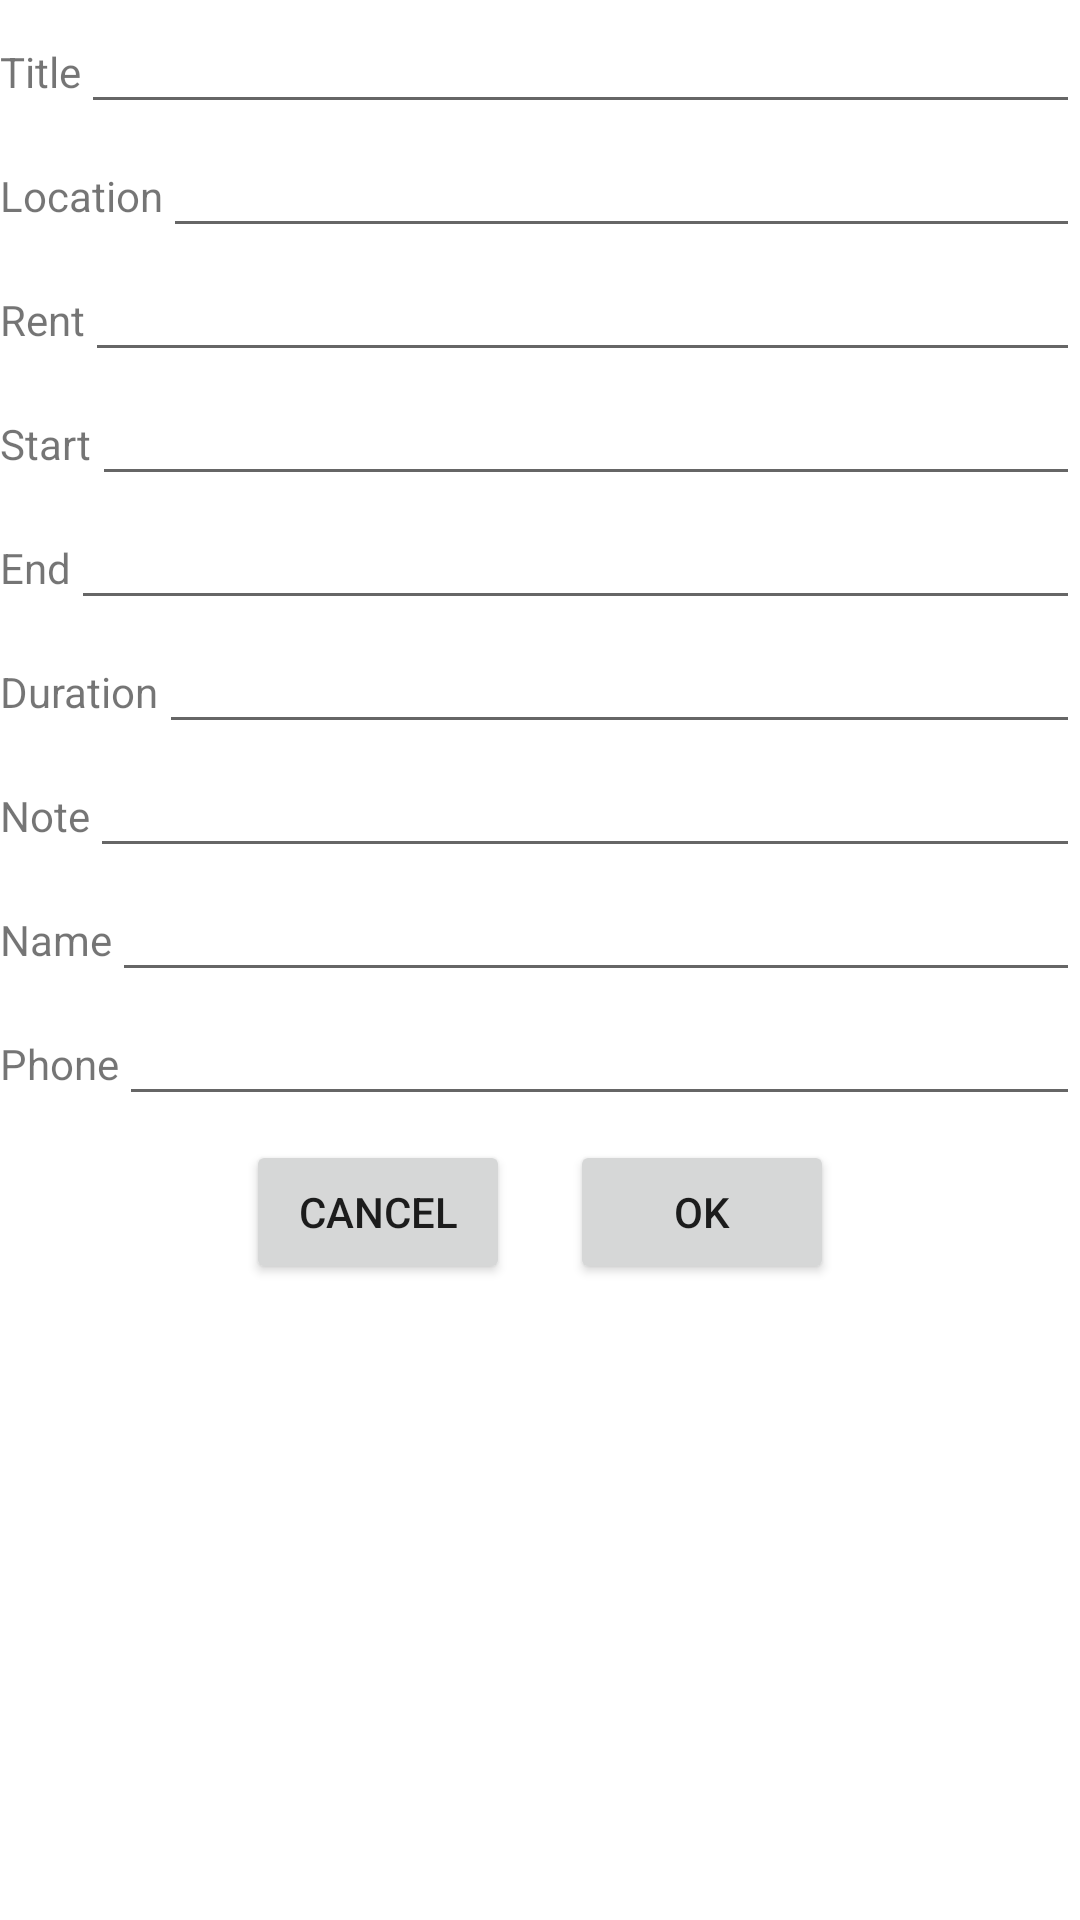

This screen was rendered from an Android layout file. Write that file and the resources it references.
<!-- AndroidManifest.xml: application theme Theme.BusinessManagement -->
<!-- res/layout/activity_add_contract.xml -->
<?xml version="1.0" encoding="utf-8"?>
<LinearLayout xmlns:android="http://schemas.android.com/apk/res/android"
    android:layout_width="match_parent"
    android:layout_height="match_parent"
    android:orientation="vertical">

    <LinearLayout
        android:layout_width="match_parent"
        android:layout_height="wrap_content"
        >
        <TextView
            android:layout_width="wrap_content"
            android:layout_height="wrap_content"
            android:text="Title" />
        <EditText
            android:id="@+id/et_title"
            android:layout_width="match_parent"
            android:layout_height="wrap_content" />
    </LinearLayout>

    <LinearLayout
        android:layout_width="match_parent"
        android:layout_height="wrap_content"
        >
        <TextView
            android:layout_width="wrap_content"
            android:layout_height="wrap_content"
            android:text="Location" />
        <EditText
            android:id="@+id/et_location"
            android:layout_width="match_parent"
            android:layout_height="wrap_content" />
    </LinearLayout>

    <LinearLayout
        android:layout_width="match_parent"
        android:layout_height="wrap_content"
        >
        <TextView
            android:layout_width="wrap_content"
            android:layout_height="wrap_content"
            android:text="Rent" />
        <EditText
            android:id="@+id/et_rent"
            android:layout_width="match_parent"
            android:layout_height="wrap_content" />
    </LinearLayout>

    <LinearLayout
        android:layout_width="match_parent"
        android:layout_height="wrap_content"
        >
        <TextView
            android:layout_width="wrap_content"
            android:layout_height="wrap_content"
            android:text="Start" />
        <EditText
            android:id="@+id/et_start"
            android:layout_width="match_parent"
            android:layout_height="wrap_content" />
    </LinearLayout>

    <LinearLayout
        android:layout_width="match_parent"
        android:layout_height="wrap_content"
        >
        <TextView
            android:layout_width="wrap_content"
            android:layout_height="wrap_content"
            android:text="End" />
        <EditText
            android:id="@+id/et_end"
            android:layout_width="match_parent"
            android:layout_height="wrap_content" />
    </LinearLayout>

    <LinearLayout
        android:layout_width="match_parent"
        android:layout_height="wrap_content"
        >
        <TextView
            android:layout_width="wrap_content"
            android:layout_height="wrap_content"
            android:text="Duration" />
        <EditText
            android:id="@+id/et_duration"
            android:layout_width="match_parent"
            android:layout_height="wrap_content" />
    </LinearLayout>

    <LinearLayout
        android:layout_width="match_parent"
        android:layout_height="wrap_content"
        >
        <TextView
            android:layout_width="wrap_content"
            android:layout_height="wrap_content"
            android:text="Note" />
        <EditText
            android:id="@+id/et_note"
            android:layout_width="match_parent"
            android:layout_height="wrap_content" />
    </LinearLayout>

    <LinearLayout
        android:layout_width="match_parent"
        android:layout_height="wrap_content"
        >
        <TextView
            android:layout_width="wrap_content"
            android:layout_height="wrap_content"
            android:text="Name" />
        <EditText
            android:id="@+id/et_name"
            android:layout_width="match_parent"
            android:layout_height="wrap_content" />
    </LinearLayout>

    <LinearLayout
        android:layout_width="match_parent"
        android:layout_height="wrap_content"
        >
        <TextView
            android:layout_width="wrap_content"
            android:layout_height="wrap_content"
            android:text="Phone" />
        <EditText
            android:id="@+id/et_phone"
            android:layout_width="match_parent"
            android:layout_height="wrap_content" />
    </LinearLayout>

    <LinearLayout
        android:layout_width="match_parent"
        android:layout_height="wrap_content"
        android:orientation="horizontal"
        android:gravity="center"
        android:layout_margin="8dp"
        >
        <Button
            android:id="@+id/cancel_button"
            android:layout_width="wrap_content"
            android:layout_height="wrap_content"
            android:layout_gravity="start"
            android:text="CANCEL"
            android:layout_marginRight="10dp"
            />
        <Button
            android:id="@+id/ok_button"
            android:layout_width="wrap_content"
            android:layout_height="wrap_content"
            android:layout_gravity="end"
            android:layout_marginLeft="10dp"
            android:text="OK"/>
    </LinearLayout>
</LinearLayout>
<!-- resources referenced by this layout -->
<resources>
  <style name="Theme.BusinessManagement" parent="Theme.MaterialComponents.DayNight.DarkActionBar">
          
          <item name="colorPrimary">@color/purple_500</item>
          <item name="colorPrimaryVariant">@color/purple_700</item>
          <item name="colorOnPrimary">@color/white</item>
          
          <item name="colorSecondary">@color/teal_200</item>
          <item name="colorSecondaryVariant">@color/teal_700</item>
          <item name="colorOnSecondary">@color/black</item>
          
          <item name="android:statusBarColor">?attr/colorPrimaryVariant</item>
          
      </style>
  <color name="purple_500">#FF6200EE</color>
  <color name="purple_700">#FF3700B3</color>
  <color name="white">#FFFFFFFF</color>
  <color name="teal_200">#FF03DAC5</color>
  <color name="teal_700">#FF018786</color>
  <color name="black">#FF000000</color>
</resources>
